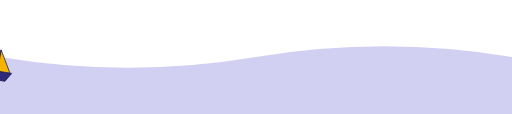
t = 0.00 s
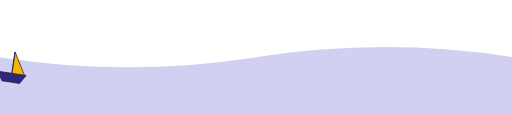
t = 1.67 s
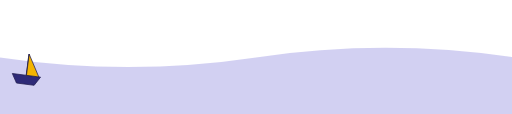
t = 3.33 s
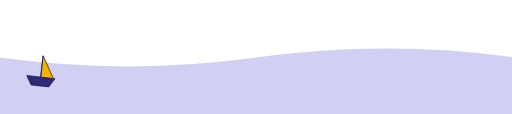
t = 5.00 s
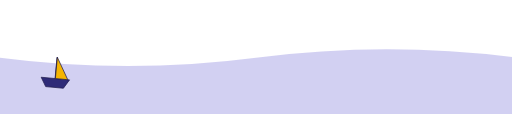
t = 6.67 s
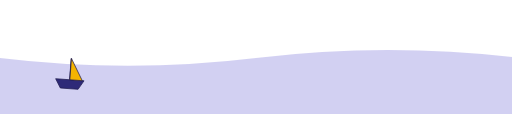
t = 8.33 s

The animated SVG that drew these frames (rendered in a browser with its animation timeline set to each time). Animation: 2 SMIL elements (animate=1,animateMotion=1); frames cover the first 8.33 s, repeats indefinitely.

<svg xmlns="http://www.w3.org/2000/svg" viewBox="0 0 1440 320" width="100%" height="200" preserveAspectRatio="none">
  <!-- Definimos el camino de la ola -->
  <defs>
    <path id="wavePath" d="M0,160 Q360,220 720,160 T1440,160" fill="none"/>
  </defs>

  <!-- Ola animada -->
  <path fill="#6A63D5" fill-opacity="0.3">
    <animate attributeName="d" dur="120s" repeatCount="indefinite"
      values="
        M0,160 Q360,220 720,160 T1440,160 V320 H0 Z;
        M0,180 Q360,120 720,180 T1440,160 V320 H0 Z;
        M0,160 Q360,220 720,160 T1440,160 V320 H0 Z" />
  </path>

  <!-- Barco -->
  <g>
    <g id="boat">
      <!-- Casco -->
      <path d="M-40,40 L40,40 L25,65 L-25,65 Z" fill="#2E2A78" stroke="#1F1B4D" stroke-width="2"/>
      <!-- Mástil -->
      <rect x="-2" y="-20" width="4" height="60" fill="#1F1B4D"/>
      <!-- Vela -->
      <path d="M0,-20 L0,40 L35,40 Z" fill="#F4B400" stroke="#1F1B4D" stroke-width="2"/>      
    </g>

    <!-- Animación: seguir la ola -->
    <animateMotion dur="60s" repeatCount="indefinite" rotate="auto">
      <mpath href="#wavePath"/>
    </animateMotion>
  </g>
</svg>
